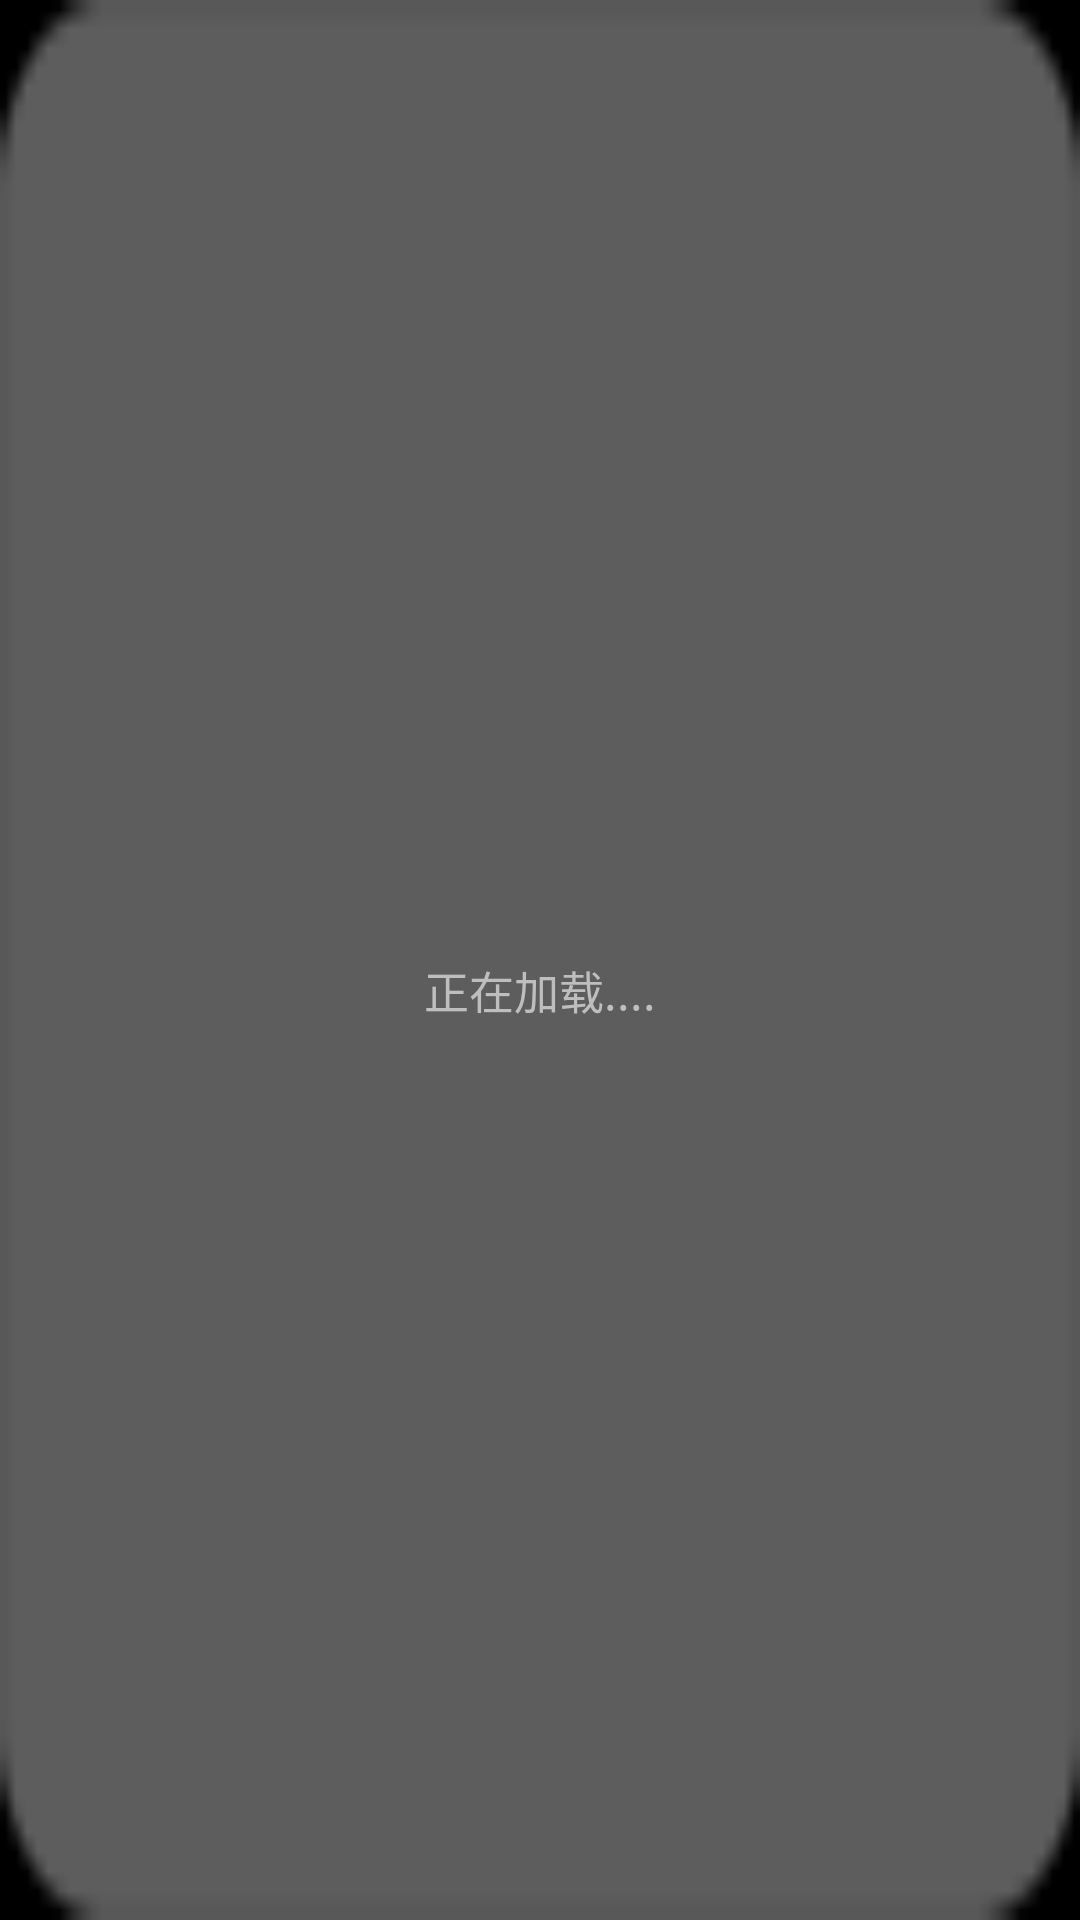

Reconstruct the res/layout file that produces this screen, plus the resources it refers to.
<!-- AndroidManifest.xml: application theme android:Theme.NoTitleBar -->
<!-- res/layout/dialog_loading.xml -->
<?xml version="1.0" encoding="utf-8"?>

<LinearLayout xmlns:android="http://schemas.android.com/apk/res/android"
    android:layout_width="match_parent"
    android:layout_height="match_parent"
    android:background="@drawable/green_background"
    android:gravity="center"
    android:orientation="vertical" >

    <ImageView
        android:id="@+id/loadingImageView"
        android:layout_width="wrap_content"
        android:layout_height="wrap_content"
        android:layout_gravity="center"
        android:layout_marginTop="10dip"
        android:background="@drawable/loading_background" />

    <TextView
        android:id="@+id/loadingDialogTxt"
        android:layout_width="wrap_content"
        android:layout_height="wrap_content"
        android:layout_gravity="center_vertical|center_horizontal"
        android:layout_marginTop="10dip"
        android:text="正在加载...."
        android:textSize="15sp" />

</LinearLayout>
<!-- resources referenced by this layout -->
<resources>
  <!-- drawable green_background: png bitmap (drawable, 3224 bytes) -->
</resources>
